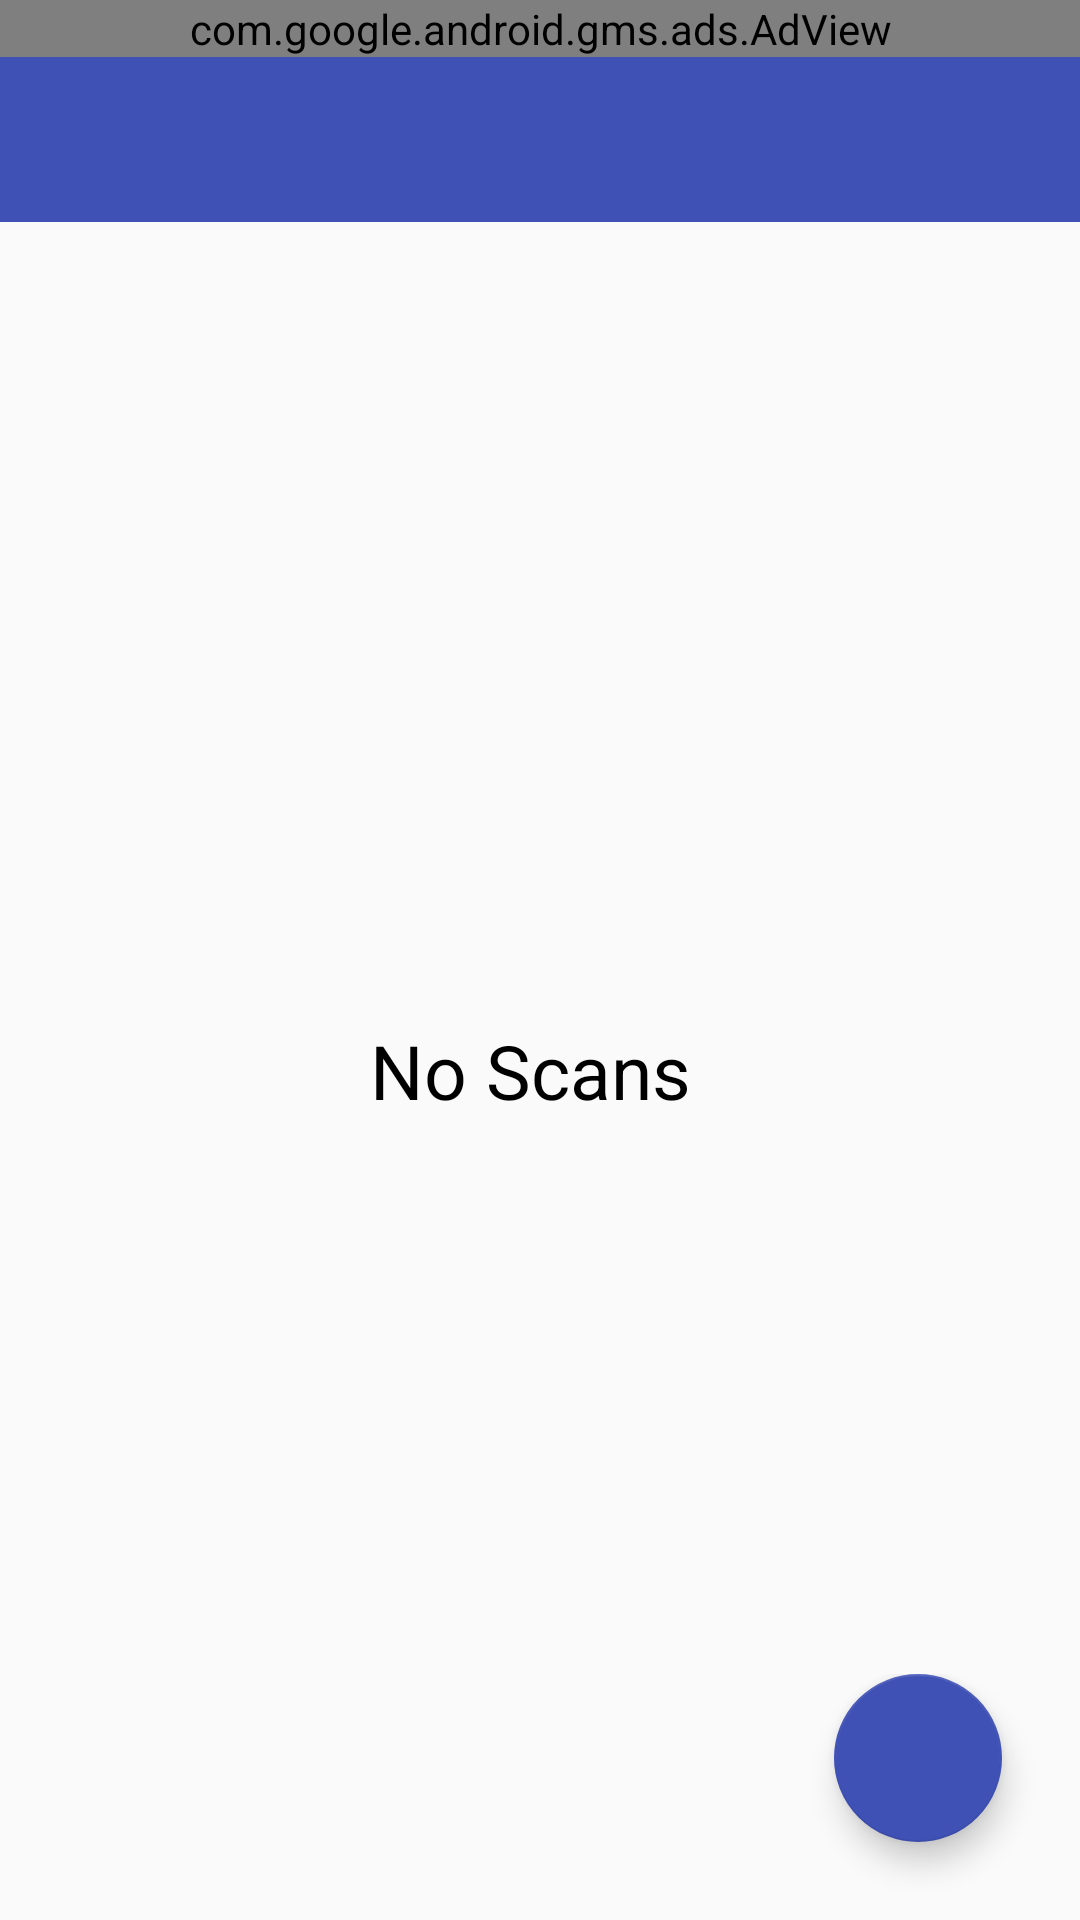

This screen was rendered from an Android layout file. Write that file and the resources it references.
<!-- AndroidManifest.xml: activity theme AppTheme.NoActionBar -->
<!-- res/layout/activity_main.xml -->
<?xml version="1.0" encoding="utf-8"?>
<LinearLayout xmlns:android="http://schemas.android.com/apk/res/android"
    xmlns:app="http://schemas.android.com/apk/res-auto"
    xmlns:tools="http://schemas.android.com/tools"
    android:layout_width="match_parent"
    android:layout_height="match_parent"
    android:orientation="vertical"
    tools:context=".MainActivity">

    <com.google.android.gms.ads.AdView
        xmlns:ads="http://schemas.android.com/apk/res-auto"
        android:id="@+id/adView"
        android:layout_width="match_parent"
        android:layout_height="wrap_content"
        android:layout_centerHorizontal="true"
        android:layout_alignParentBottom="true"
        ads:adSize="BANNER"
        ads:adUnitId="ca-app-pub-9660044826225713/5711654154">
    </com.google.android.gms.ads.AdView>
    <com.theartofdev.edmodo.cropper.CropImageView
        android:id="@+id/cropImageView2"
        android:layout_width="match_parent"
        android:layout_height="match_parent"

        android:transitionName="@string/transition_image"
        app:layout_constraintEnd_toEndOf="parent"
        app:layout_constraintStart_toStartOf="parent"
        tools:ignore="MissingConstraints"
        android:background="@android:color/transparent"
        android:visibility="gone"
        >

    </com.theartofdev.edmodo.cropper.CropImageView>

    <androidx.appcompat.widget.Toolbar
        android:id="@+id/toolbar"
        android:layout_width="match_parent"
        android:layout_height="55dp"
        android:background="?attr/colorPrimary"
        android:minHeight="?attr/actionBarSize"

        android:theme="@style/ThemeOverlay.AppCompat.Dark.ActionBar"
        app:popupTheme="@style/ThemeOverlay.AppCompat.Light" />

    <FrameLayout
        android:layout_width="match_parent"
        android:layout_height="match_parent"

        >
        <TextView
            android:id="@+id/Diplaytext"
            android:layout_width="match_parent"
            android:layout_height="match_parent"

            android:ellipsize="end"
            android:gravity="center"
            android:maxLines="1"
            android:text="No Scans "
            android:textColor="@color/black"
            android:textSize="25sp"
           android:visibility="visible"
            />
    <androidx.recyclerview.widget.RecyclerView
        android:id="@+id/recyclerView"
        android:layout_width="match_parent"
        android:layout_height="match_parent" />

        <LinearLayout
            android:layout_width="wrap_content"
            android:layout_height="wrap_content"
            android:orientation="vertical"
            android:layout_gravity="bottom|end"
            android:backgroundTint="@android:color/holo_blue_light"
            >


    <com.google.android.material.floatingactionbutton.FloatingActionButton
        android:id="@+id/fabgal"
        android:layout_width="wrap_content"
        android:layout_height="wrap_content"
        android:layout_gravity="bottom|end"
        android:layout_marginRight="@dimen/fab_margin"
        android:layout_marginLeft="@dimen/fab_margin"
        android:layout_marginBottom="@dimen/fab_margin"
        android:backgroundTint="@color/colorPrimary"
        app:srcCompat="@drawable/ic_collections_black_24dp"
        app:layout_constraintBottom_toBottomOf="parent"
        app:layout_constraintRight_toRightOf="parent"
        tools:ignore="VectorDrawableCompat" />
        </LinearLayout>
        <LinearLayout
            android:layout_width="match_parent"
            android:layout_height="wrap_content"
            android:orientation="horizontal"
            android:layout_gravity="bottom|start"

            android:background="@color/grey_200"
            >
            <Button
                android:id="@+id/CancelButton"
                android:layout_width="wrap_content"
                android:layout_height="wrap_content"
                android:layout_gravity="bottom|start"
                android:text="Cancel"
                android:textColor="@color/colorPrimary"
                android:textSize="16dp"
                android:textStyle="bold"
                android:layout_weight="2"
                android:visibility="gone"
                android:onClick="returnCancel"
                android:layout_marginLeft="1dp"
                android:layout_marginStart="1dp"
                android:background="@color/white"
                />

            <Button
                android:id="@+id/SaveButton"
                android:layout_width="wrap_content"
                android:layout_height="wrap_content"
                android:layout_gravity="bottom|end"
                android:text="Done"
                android:visibility="gone"
                android:layout_weight="2"
                android:textColor="@color/bluetrans"
                android:textSize="16dp"
                android:textStyle="bold"
                android:onClick="returnSave"
                android:layout_marginLeft="1dp"
                android:layout_marginStart="1dp"
                android:background="@color/white"
                />
        </LinearLayout>
</FrameLayout>
</LinearLayout>
<!-- resources referenced by this layout -->
<resources>
  <color name="black">#000000</color>
  <color name="bluetrans">#96112996</color>
  <color name="colorPrimary">#3F51B5</color>
  <color name="grey_200">#EEEEEE</color>
  <color name="white">#FFFFFF</color>
  <dimen name="fab_margin">26dp</dimen>
  <string name="transition_image">transition:IMAGE</string>
  <style name="AppTheme.NoActionBar" parent="Theme.AppCompat.Light.NoActionBar">
          <item name="colorPrimary">@color/colorPrimary</item>
          <item name="colorPrimaryDark">@color/colorPrimary</item>
          <item name="colorAccent">@color/colorPrimary</item>
          <item name="actionOverflowMenuStyle">@style/OverflowMenu</item>
      </style>
  <style name="OverflowMenu" parent="Widget.AppCompat.PopupMenu.Overflow">
          <item name="overlapAnchor">false</item>
          <item name="android:dropDownVerticalOffset">0dp</item>
      </style>
</resources>
